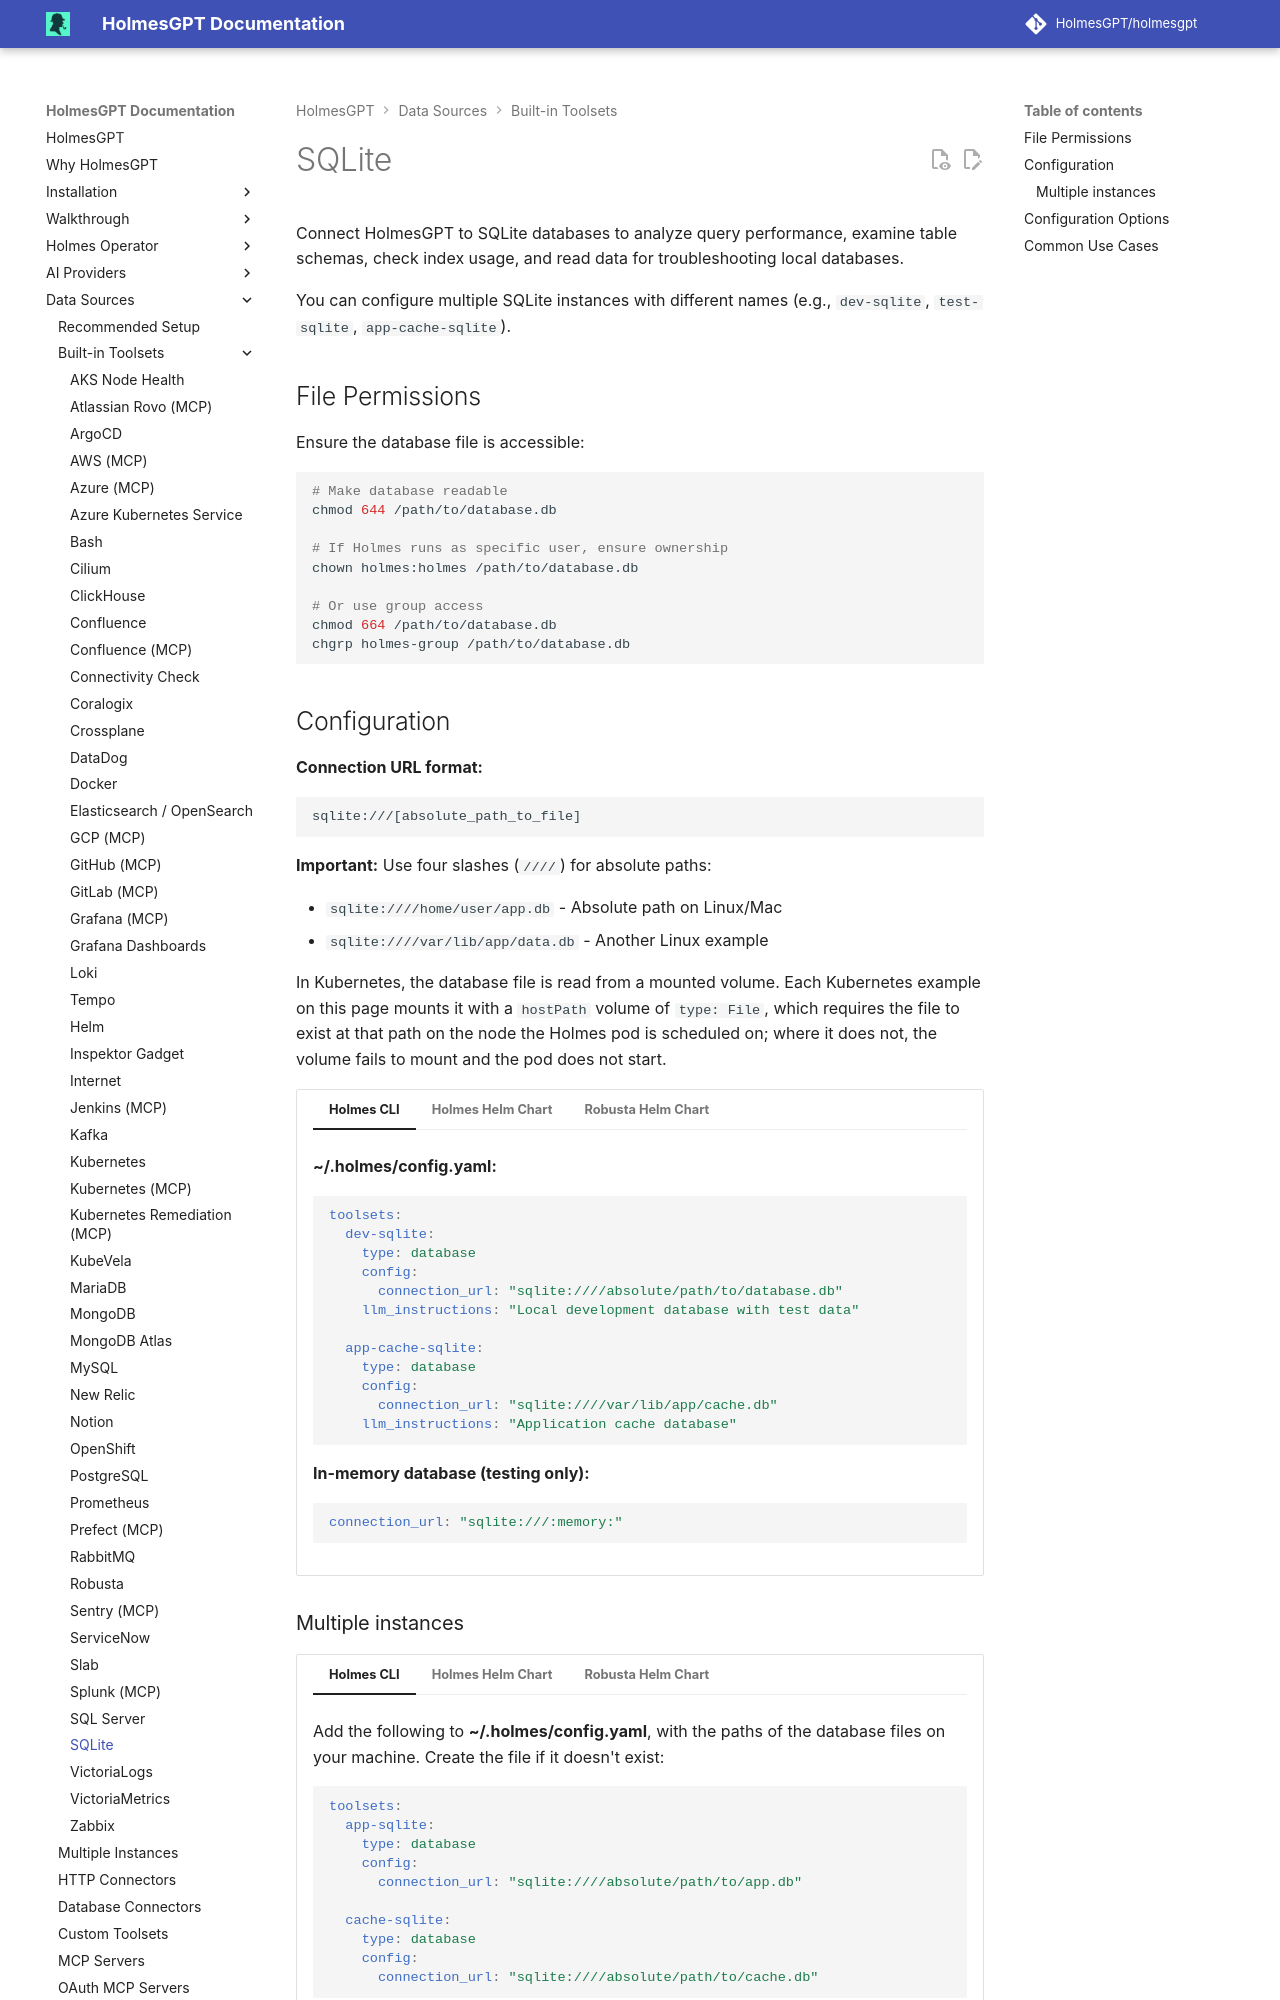

repository: HolmesGPT/holmesgpt · page: 0.47.0/data-sources/builtin-toolsets/database-sqlite/index.html · generator: mkdocs

# SQLite

Connect HolmesGPT to SQLite databases to analyze query performance, examine table schemas, check index usage, and read data for troubleshooting local databases.

You can configure multiple SQLite instances with different names (e.g., `dev-sqlite`, `test-sqlite`, `app-cache-sqlite`).

## File Permissions

Ensure the database file is accessible:

```bash
# Make database readable
chmod 644 /path/to/database.db

# If Holmes runs as specific user, ensure ownership
chown holmes:holmes /path/to/database.db

# Or use group access
chmod 664 /path/to/database.db
chgrp holmes-group /path/to/database.db
```

## Configuration

**Connection URL format:**

```
sqlite:///[absolute_path_to_file]
```

**Important:** Use four slashes (`////`) for absolute paths:

- `sqlite:////home/user/app.db` - Absolute path on Linux/Mac
- `sqlite:////var/lib/app/data.db` - Another Linux example

In Kubernetes, the database file is read from a mounted volume. Each Kubernetes example on this page mounts it with a `hostPath` volume of `type: File`, which requires the file to exist at that path on the node the Holmes pod is scheduled on; where it does not, the volume fails to mount and the pod does not start.

```yaml-toolset-config
additionalVolumes:
  - name: sqlite-db
    hostPath:
      path: /path/on/host/database.db
      type: File

additionalVolumeMounts:
  - name: sqlite-db
    mountPath: /data/database.db
    readOnly: true

toolsets:
  app-sqlite:
    type: database
    config:
      connection_url: "sqlite:////data/database.db"
    llm_instructions: "Application database mounted from host"
---
cli: |
  **~/.holmes/config.yaml:**

  ```yaml
  toolsets:
    dev-sqlite:
      type: database
      config:
        connection_url: "sqlite:////absolute/path/to/database.db"
      llm_instructions: "Local development database with test data"

    app-cache-sqlite:
      type: database
      config:
        connection_url: "sqlite:////var/lib/app/cache.db"
      llm_instructions: "Application cache database"
  ```

  **In-memory database (testing only):**

  ```yaml
  connection_url: "sqlite:///:memory:"
  ```
```
